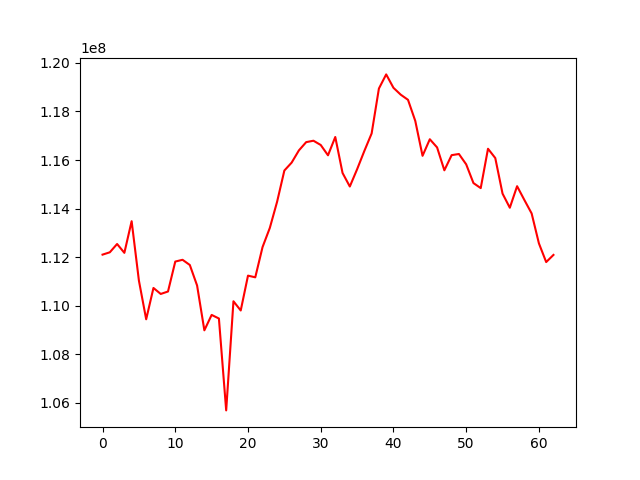

Source data for this figure (header and first rows):
, 0
0, 112105053
1, 112200981
2, 112542842
3, 112178355
4, 113481760
5, 111035738
6, 109442714
7, 110732520
8, 110485979
9, 110587001
10, 111819144
11, 111892503
12, 111678247
13, 110833734
14, 108988988
15, 109622984
16, 109475273
17, 105692196
18, 110185036
19, 109805429
20, 111240147
21, 111170784
22, 112415187
23, 113204555
24, 114280336
25, 115567203
26, 115892551
27, 116396607
28, 116736333
29, 116794520
30, 116618606
31, 116194208
32, 116947644
33, 115467484
34, 114909367
35, 115618053
36, 116374430
37, 117093834
38, 118942797
39, 119524664
40, 118972879
41, 118689923
42, 118478150
43, 117609901
44, 116173191
45, 116855073
46, 116518299
47, 115576424
48, 116200148
49, 116247806
50, 115822161
51, 115050951
52, 114843213
53, 116463690
54, 116081115
55, 114616858
56, 114035436
57, 114922518
58, 114355414
59, 113800894
... 3 more rows
